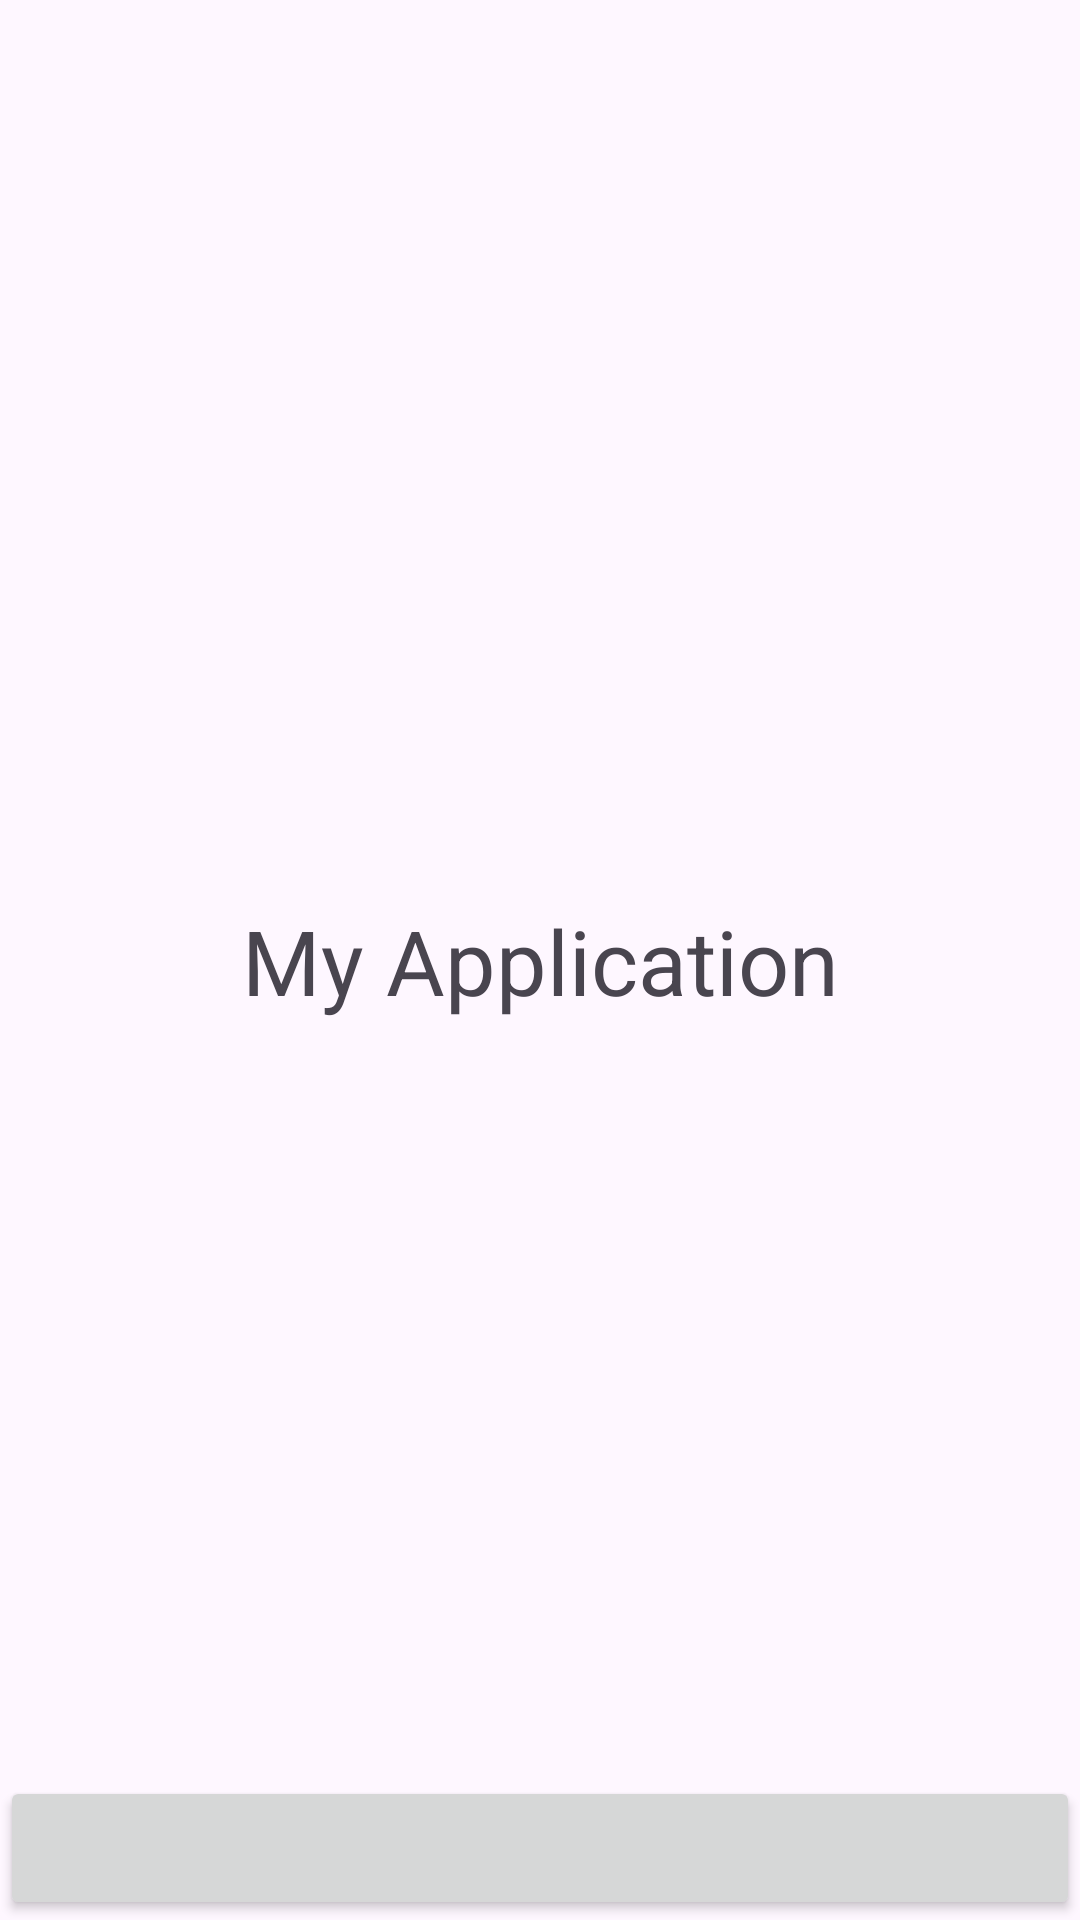

Layout XML and referenced resources for this Android screen:
<!-- AndroidManifest.xml: application theme Theme.MyApplication -->
<!-- res/layout/activity_second_screen.xml -->
<?xml version="1.0" encoding="utf-8"?>
<androidx.constraintlayout.widget.ConstraintLayout xmlns:android="http://schemas.android.com/apk/res/android"
    xmlns:app="http://schemas.android.com/apk/res-auto"
    xmlns:tools="http://schemas.android.com/tools"
    android:id="@+id/main"
    android:background="@color/red"
    android:layout_width="match_parent"
    android:layout_height="match_parent"
    tools:context=".SecondScreen">

    <TextView
        android:id="@+id/second_txt"
        android:layout_width="wrap_content"
        android:layout_height="wrap_content"
        android:text="@string/app_name"
        android:textSize="30sp"
        app:layout_constraintBottom_toBottomOf="parent"
        app:layout_constraintLeft_toLeftOf="parent"
        app:layout_constraintRight_toRightOf="parent"
        app:layout_constraintTop_toTopOf="parent" />

    <Button
        android:id="@+id/second_btn"
        android:layout_width="match_parent"
        android:layout_height="wrap_content"
        app:layout_constraintBottom_toBottomOf="parent"
        app:layout_constraintStart_toStartOf="parent"/>

</androidx.constraintlayout.widget.ConstraintLayout>
<!-- resources referenced by this layout -->
<resources>
  <string name="app_name">My Application</string>
  <style name="Theme.MyApplication" parent="@style/Theme.Material3.DayNight">
          
          <item name="colorPrimary">@color/purple_500</item>
          <item name="colorPrimaryVariant">@color/purple_700</item>
          <item name="colorOnPrimary">@color/white</item>
          
          <item name="colorSecondary">@color/teal_200</item>
          <item name="colorSecondaryVariant">@color/teal_700</item>
          <item name="colorOnSecondary">@color/black</item>
          
          <item name="android:statusBarColor">?attr/colorPrimaryVariant</item>
          
      </style>
  <!-- not gathered from this repository: default colours our renderer supplied (Android Studio template values) -->
  <color name="purple_500">#FF6200EE</color>
  <color name="purple_700">#FF3700B3</color>
  <color name="teal_200">#FF03DAC5</color>
  <color name="teal_700">#FF018786</color>
  <color name="black">#FF000000</color>
  <color name="white">#FFFFFFFF</color>
</resources>
